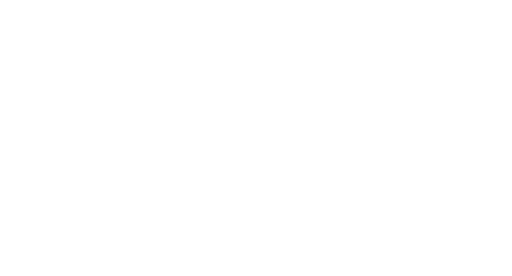
t = 0.00 s
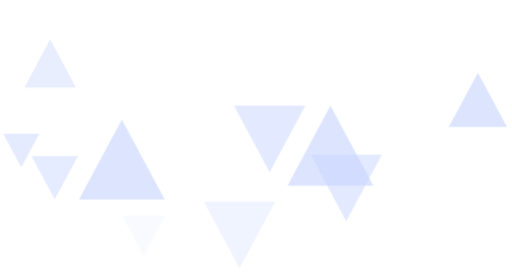
t = 0.19 s
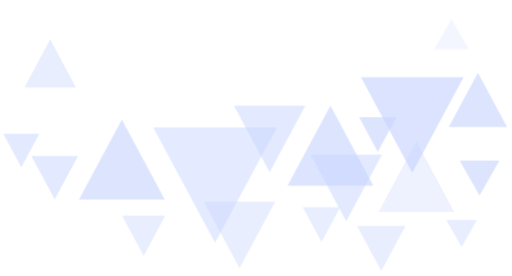
t = 0.38 s
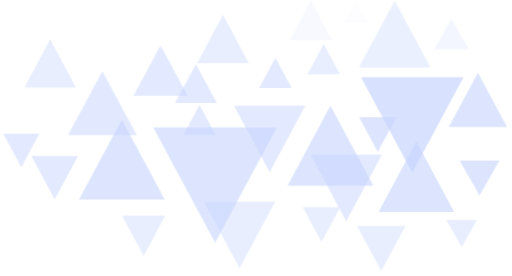
t = 0.57 s
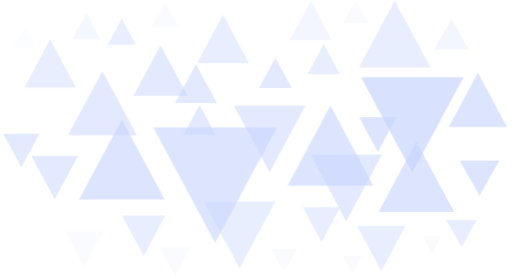
t = 0.76 s

The animated SVG that drew these frames (rendered in a browser with its animation timeline set to each time). Animation: 78 CSS @keyframes rules; one cycle of 0.76 s.

<svg width="700" height="378" viewBox="0 0 700 378" fill="none" xmlns="http://www.w3.org/2000/svg">
  <style>
    @-webkit-keyframes animate-svg-fill-1{0%{fill:transparent}100%{fill:rgb(67,111,251)}}@keyframes animate-svg-fill-1{0%{fill:transparent}100%{fill:rgb(67,111,251)}}.svg-elem-1{-webkit-animation:animate-svg-fill-1 0.1s cubic-bezier(0.215,0.61,0.355,1) 0s both;animation:animate-svg-fill-1 0.1s cubic-bezier(0.215,0.61,0.355,1) 0s both}@-webkit-keyframes animate-svg-fill-2{0%{fill:transparent}100%{fill:rgb(67,111,251)}}@keyframes animate-svg-fill-2{0%{fill:transparent}100%{fill:rgb(67,111,251)}}.svg-elem-2{-webkit-animation:animate-svg-fill-2 0.1s cubic-bezier(0.215,0.61,0.355,1) 0.02s both;animation:animate-svg-fill-2 0.1s cubic-bezier(0.215,0.61,0.355,1) 0.02s both}@-webkit-keyframes animate-svg-fill-3{0%{fill:transparent}100%{fill:rgb(67,111,251)}}@keyframes animate-svg-fill-3{0%{fill:transparent}100%{fill:rgb(67,111,251)}}.svg-elem-3{-webkit-animation:animate-svg-fill-3 0.1s cubic-bezier(0.215,0.61,0.355,1) 0.04s both;animation:animate-svg-fill-3 0.1s cubic-bezier(0.215,0.61,0.355,1) 0.04s both}@-webkit-keyframes animate-svg-fill-4{0%{fill:transparent}100%{fill:rgb(67,111,251)}}@keyframes animate-svg-fill-4{0%{fill:transparent}100%{fill:rgb(67,111,251)}}.svg-elem-4{-webkit-animation:animate-svg-fill-4 0.1s cubic-bezier(0.215,0.61,0.355,1) 0.06s both;animation:animate-svg-fill-4 0.1s cubic-bezier(0.215,0.61,0.355,1) 0.06s both}@-webkit-keyframes animate-svg-fill-5{0%{fill:transparent}100%{fill:rgb(67,111,251)}}@keyframes animate-svg-fill-5{0%{fill:transparent}100%{fill:rgb(67,111,251)}}.svg-elem-5{-webkit-animation:animate-svg-fill-5 0.1s cubic-bezier(0.215,0.61,0.355,1) 0.08s both;animation:animate-svg-fill-5 0.1s cubic-bezier(0.215,0.61,0.355,1) 0.08s both}@-webkit-keyframes animate-svg-fill-6{0%{fill:transparent}100%{fill:rgb(67,111,251)}}@keyframes animate-svg-fill-6{0%{fill:transparent}100%{fill:rgb(67,111,251)}}.svg-elem-6{-webkit-animation:animate-svg-fill-6 0.1s cubic-bezier(0.215,0.61,0.355,1) 0.1s both;animation:animate-svg-fill-6 0.1s cubic-bezier(0.215,0.61,0.355,1) 0.1s both}@-webkit-keyframes animate-svg-fill-7{0%{fill:transparent}100%{fill:rgb(67,111,251)}}@keyframes animate-svg-fill-7{0%{fill:transparent}100%{fill:rgb(67,111,251)}}.svg-elem-7{-webkit-animation:animate-svg-fill-7 0.1s cubic-bezier(0.215,0.61,0.355,1) 0.12s both;animation:animate-svg-fill-7 0.1s cubic-bezier(0.215,0.61,0.355,1) 0.12s both}@-webkit-keyframes animate-svg-fill-8{0%{fill:transparent}100%{fill:rgb(67,111,251)}}@keyframes animate-svg-fill-8{0%{fill:transparent}100%{fill:rgb(67,111,251)}}.svg-elem-8{-webkit-animation:animate-svg-fill-8 0.1s cubic-bezier(0.215,0.61,0.355,1) 0.14s both;animation:animate-svg-fill-8 0.1s cubic-bezier(0.215,0.61,0.355,1) 0.14s both}@-webkit-keyframes animate-svg-fill-9{0%{fill:transparent}100%{fill:rgb(67,111,251)}}@keyframes animate-svg-fill-9{0%{fill:transparent}100%{fill:rgb(67,111,251)}}.svg-elem-9{-webkit-animation:animate-svg-fill-9 0.1s cubic-bezier(0.215,0.61,0.355,1) 0.16s both;animation:animate-svg-fill-9 0.1s cubic-bezier(0.215,0.61,0.355,1) 0.16s both}@-webkit-keyframes animate-svg-fill-10{0%{fill:transparent}100%{fill:rgb(67,111,251)}}@keyframes animate-svg-fill-10{0%{fill:transparent}100%{fill:rgb(67,111,251)}}.svg-elem-10{-webkit-animation:animate-svg-fill-10 0.1s cubic-bezier(0.215,0.61,0.355,1) 0.18s both;animation:animate-svg-fill-10 0.1s cubic-bezier(0.215,0.61,0.355,1) 0.18s both}@-webkit-keyframes animate-svg-fill-11{0%{fill:transparent}100%{fill:rgb(67,111,251)}}@keyframes animate-svg-fill-11{0%{fill:transparent}100%{fill:rgb(67,111,251)}}.svg-elem-11{-webkit-animation:animate-svg-fill-11 0.1s cubic-bezier(0.215,0.61,0.355,1) 0.2s both;animation:animate-svg-fill-11 0.1s cubic-bezier(0.215,0.61,0.355,1) 0.2s both}@-webkit-keyframes animate-svg-fill-12{0%{fill:transparent}100%{fill:rgb(67,111,251)}}@keyframes animate-svg-fill-12{0%{fill:transparent}100%{fill:rgb(67,111,251)}}.svg-elem-12{-webkit-animation:animate-svg-fill-12 0.1s cubic-bezier(0.215,0.61,0.355,1) 0.22s both;animation:animate-svg-fill-12 0.1s cubic-bezier(0.215,0.61,0.355,1) 0.22s both}@-webkit-keyframes animate-svg-fill-13{0%{fill:transparent}100%{fill:rgb(67,111,251)}}@keyframes animate-svg-fill-13{0%{fill:transparent}100%{fill:rgb(67,111,251)}}.svg-elem-13{-webkit-animation:animate-svg-fill-13 0.1s cubic-bezier(0.215,0.61,0.355,1) 0.24s both;animation:animate-svg-fill-13 0.1s cubic-bezier(0.215,0.61,0.355,1) 0.24s both}@-webkit-keyframes animate-svg-fill-14{0%{fill:transparent}100%{fill:rgb(67,111,251)}}@keyframes animate-svg-fill-14{0%{fill:transparent}100%{fill:rgb(67,111,251)}}.svg-elem-14{-webkit-animation:animate-svg-fill-14 0.1s cubic-bezier(0.215,0.61,0.355,1) 0.26s both;animation:animate-svg-fill-14 0.1s cubic-bezier(0.215,0.61,0.355,1) 0.26s both}@-webkit-keyframes animate-svg-fill-15{0%{fill:transparent}100%{fill:rgb(67,111,251)}}@keyframes animate-svg-fill-15{0%{fill:transparent}100%{fill:rgb(67,111,251)}}.svg-elem-15{-webkit-animation:animate-svg-fill-15 0.1s cubic-bezier(0.215,0.61,0.355,1) 0.28s both;animation:animate-svg-fill-15 0.1s cubic-bezier(0.215,0.61,0.355,1) 0.28s both}@-webkit-keyframes animate-svg-fill-16{0%{fill:transparent}100%{fill:rgb(67,111,251)}}@keyframes animate-svg-fill-16{0%{fill:transparent}100%{fill:rgb(67,111,251)}}.svg-elem-16{-webkit-animation:animate-svg-fill-16 0.1s cubic-bezier(0.215,0.61,0.355,1) 0.3s both;animation:animate-svg-fill-16 0.1s cubic-bezier(0.215,0.61,0.355,1) 0.3s both}@-webkit-keyframes animate-svg-fill-17{0%{fill:transparent}100%{fill:rgb(67,111,251)}}@keyframes animate-svg-fill-17{0%{fill:transparent}100%{fill:rgb(67,111,251)}}.svg-elem-17{-webkit-animation:animate-svg-fill-17 0.1s cubic-bezier(0.215,0.61,0.355,1) 0.32s both;animation:animate-svg-fill-17 0.1s cubic-bezier(0.215,0.61,0.355,1) 0.32s both}@-webkit-keyframes animate-svg-fill-18{0%{fill:transparent}100%{fill:rgb(67,111,251)}}@keyframes animate-svg-fill-18{0%{fill:transparent}100%{fill:rgb(67,111,251)}}.svg-elem-18{-webkit-animation:animate-svg-fill-18 0.1s cubic-bezier(0.215,0.61,0.355,1) 0.34s both;animation:animate-svg-fill-18 0.1s cubic-bezier(0.215,0.61,0.355,1) 0.34s both}@-webkit-keyframes animate-svg-fill-19{0%{fill:transparent}100%{fill:rgb(67,111,251)}}@keyframes animate-svg-fill-19{0%{fill:transparent}100%{fill:rgb(67,111,251)}}.svg-elem-19{-webkit-animation:animate-svg-fill-19 0.1s cubic-bezier(0.215,0.61,0.355,1) 0.36s both;animation:animate-svg-fill-19 0.1s cubic-bezier(0.215,0.61,0.355,1) 0.36s both}@-webkit-keyframes animate-svg-fill-20{0%{fill:transparent}100%{fill:rgb(67,111,251)}}@keyframes animate-svg-fill-20{0%{fill:transparent}100%{fill:rgb(67,111,251)}}.svg-elem-20{-webkit-animation:animate-svg-fill-20 0.1s cubic-bezier(0.215,0.61,0.355,1) 0.38s both;animation:animate-svg-fill-20 0.1s cubic-bezier(0.215,0.61,0.355,1) 0.38s both}@-webkit-keyframes animate-svg-fill-21{0%{fill:transparent}100%{fill:rgb(67,111,251)}}@keyframes animate-svg-fill-21{0%{fill:transparent}100%{fill:rgb(67,111,251)}}.svg-elem-21{-webkit-animation:animate-svg-fill-21 0.1s cubic-bezier(0.215,0.61,0.355,1) 0.4s both;animation:animate-svg-fill-21 0.1s cubic-bezier(0.215,0.61,0.355,1) 0.4s both}@-webkit-keyframes animate-svg-fill-22{0%{fill:transparent}100%{fill:rgb(67,111,251)}}@keyframes animate-svg-fill-22{0%{fill:transparent}100%{fill:rgb(67,111,251)}}.svg-elem-22{-webkit-animation:animate-svg-fill-22 0.1s cubic-bezier(0.215,0.61,0.355,1) 0.42s both;animation:animate-svg-fill-22 0.1s cubic-bezier(0.215,0.61,0.355,1) 0.42s both}@-webkit-keyframes animate-svg-fill-23{0%{fill:transparent}100%{fill:rgb(67,111,251)}}@keyframes animate-svg-fill-23{0%{fill:transparent}100%{fill:rgb(67,111,251)}}.svg-elem-23{-webkit-animation:animate-svg-fill-23 0.1s cubic-bezier(0.215,0.61,0.355,1) 0.44s both;animation:animate-svg-fill-23 0.1s cubic-bezier(0.215,0.61,0.355,1) 0.44s both}@-webkit-keyframes animate-svg-fill-24{0%{fill:transparent}100%{fill:rgb(67,111,251)}}@keyframes animate-svg-fill-24{0%{fill:transparent}100%{fill:rgb(67,111,251)}}.svg-elem-24{-webkit-animation:animate-svg-fill-24 0.1s cubic-bezier(0.215,0.61,0.355,1) 0.46s both;animation:animate-svg-fill-24 0.1s cubic-bezier(0.215,0.61,0.355,1) 0.46s both}@-webkit-keyframes animate-svg-fill-25{0%{fill:transparent}100%{fill:rgb(67,111,251)}}@keyframes animate-svg-fill-25{0%{fill:transparent}100%{fill:rgb(67,111,251)}}.svg-elem-25{-webkit-animation:animate-svg-fill-25 0.1s cubic-bezier(0.215,0.61,0.355,1) 0.48s both;animation:animate-svg-fill-25 0.1s cubic-bezier(0.215,0.61,0.355,1) 0.48s both}@-webkit-keyframes animate-svg-fill-26{0%{fill:transparent}100%{fill:rgb(67,111,251)}}@keyframes animate-svg-fill-26{0%{fill:transparent}100%{fill:rgb(67,111,251)}}.svg-elem-26{-webkit-animation:animate-svg-fill-26 0.1s cubic-bezier(0.215,0.61,0.355,1) 0.5s both;animation:animate-svg-fill-26 0.1s cubic-bezier(0.215,0.61,0.355,1) 0.5s both}@-webkit-keyframes animate-svg-fill-27{0%{fill:transparent}100%{fill:rgb(67,111,251)}}@keyframes animate-svg-fill-27{0%{fill:transparent}100%{fill:rgb(67,111,251)}}.svg-elem-27{-webkit-animation:animate-svg-fill-27 0.1s cubic-bezier(0.215,0.61,0.355,1) 0.52s both;animation:animate-svg-fill-27 0.1s cubic-bezier(0.215,0.61,0.355,1) 0.52s both}@-webkit-keyframes animate-svg-fill-28{0%{fill:transparent}100%{fill:rgb(67,111,251)}}@keyframes animate-svg-fill-28{0%{fill:transparent}100%{fill:rgb(67,111,251)}}.svg-elem-28{-webkit-animation:animate-svg-fill-28 0.1s cubic-bezier(0.215,0.61,0.355,1) 0.54s both;animation:animate-svg-fill-28 0.1s cubic-bezier(0.215,0.61,0.355,1) 0.54s both}@-webkit-keyframes animate-svg-fill-29{0%{fill:transparent}100%{fill:rgb(67,111,251)}}@keyframes animate-svg-fill-29{0%{fill:transparent}100%{fill:rgb(67,111,251)}}.svg-elem-29{-webkit-animation:animate-svg-fill-29 0.1s cubic-bezier(0.215,0.61,0.355,1) 0.56s both;animation:animate-svg-fill-29 0.1s cubic-bezier(0.215,0.61,0.355,1) 0.56s both}@-webkit-keyframes animate-svg-fill-30{0%{fill:transparent}100%{fill:rgb(67,111,251)}}@keyframes animate-svg-fill-30{0%{fill:transparent}100%{fill:rgb(67,111,251)}}.svg-elem-30{-webkit-animation:animate-svg-fill-30 0.1s cubic-bezier(0.215,0.61,0.355,1) 0.58s both;animation:animate-svg-fill-30 0.1s cubic-bezier(0.215,0.61,0.355,1) 0.58s both}@-webkit-keyframes animate-svg-fill-31{0%{fill:transparent}100%{fill:rgb(67,111,251)}}@keyframes animate-svg-fill-31{0%{fill:transparent}100%{fill:rgb(67,111,251)}}.svg-elem-31{-webkit-animation:animate-svg-fill-31 0.1s cubic-bezier(0.215,0.61,0.355,1) 0.6s both;animation:animate-svg-fill-31 0.1s cubic-bezier(0.215,0.61,0.355,1) 0.6s both}@-webkit-keyframes animate-svg-fill-32{0%{fill:transparent}100%{fill:rgb(67,111,251)}}@keyframes animate-svg-fill-32{0%{fill:transparent}100%{fill:rgb(67,111,251)}}.svg-elem-32{-webkit-animation:animate-svg-fill-32 0.1s cubic-bezier(0.215,0.61,0.355,1) 0.62s both;animation:animate-svg-fill-32 0.1s cubic-bezier(0.215,0.61,0.355,1) 0.62s both}@-webkit-keyframes animate-svg-fill-33{0%{fill:transparent}100%{fill:rgb(67,111,251)}}@keyframes animate-svg-fill-33{0%{fill:transparent}100%{fill:rgb(67,111,251)}}.svg-elem-33{-webkit-animation:animate-svg-fill-33 0.1s cubic-bezier(0.215,0.61,0.355,1) 0.64s both;animation:animate-svg-fill-33 0.1s cubic-bezier(0.215,0.61,0.355,1) 0.64s both}@-webkit-keyframes animate-svg-fill-34{0%{fill:transparent}100%{fill:rgb(67,111,251)}}@keyframes animate-svg-fill-34{0%{fill:transparent}100%{fill:rgb(67,111,251)}}.svg-elem-34{-webkit-animation:animate-svg-fill-34 0.1s cubic-bezier(0.215,0.61,0.355,1) 0.66s both;animation:animate-svg-fill-34 0.1s cubic-bezier(0.215,0.61,0.355,1) 0.66s both}@-webkit-keyframes animate-svg-fill-35{0%{fill:transparent}100%{fill:rgb(67,111,251)}}@keyframes animate-svg-fill-35{0%{fill:transparent}100%{fill:rgb(67,111,251)}}.svg-elem-35{-webkit-animation:animate-svg-fill-35 0.1s cubic-bezier(0.215,0.61,0.355,1) 0.68s both;animation:animate-svg-fill-35 0.1s cubic-bezier(0.215,0.61,0.355,1) 0.68s both}@-webkit-keyframes animate-svg-fill-36{0%{fill:transparent}100%{fill:rgb(67,111,251)}}@keyframes animate-svg-fill-36{0%{fill:transparent}100%{fill:rgb(67,111,251)}}.svg-elem-36{-webkit-animation:animate-svg-fill-36 0.1s cubic-bezier(0.215,0.61,0.355,1) 0.7000000000000001s both;animation:animate-svg-fill-36 0.1s cubic-bezier(0.215,0.61,0.355,1) 0.7000000000000001s both}@-webkit-keyframes animate-svg-fill-37{0%{fill:transparent}100%{fill:rgb(67,111,251)}}@keyframes animate-svg-fill-37{0%{fill:transparent}100%{fill:rgb(67,111,251)}}.svg-elem-37{-webkit-animation:animate-svg-fill-37 0.1s cubic-bezier(0.215,0.61,0.355,1) 0.72s both;animation:animate-svg-fill-37 0.1s cubic-bezier(0.215,0.61,0.355,1) 0.72s both}@-webkit-keyframes animate-svg-fill-38{0%{fill:transparent}100%{fill:rgb(67,111,251)}}@keyframes animate-svg-fill-38{0%{fill:transparent}100%{fill:rgb(67,111,251)}}.svg-elem-38{-webkit-animation:animate-svg-fill-38 0.1s cubic-bezier(0.215,0.61,0.355,1) 0.74s both;animation:animate-svg-fill-38 0.1s cubic-bezier(0.215,0.61,0.355,1) 0.74s both}@-webkit-keyframes animate-svg-fill-39{0%{fill:transparent}100%{fill:rgb(67,111,251)}}@keyframes animate-svg-fill-39{0%{fill:transparent}100%{fill:rgb(67,111,251)}}.svg-elem-39{-webkit-animation:animate-svg-fill-39 0.1s cubic-bezier(0.215,0.61,0.355,1) 0.76s both;animation:animate-svg-fill-39 0.1s cubic-bezier(0.215,0.61,0.355,1) 0.76s both}
  </style>
  <g opacity="0.3">
    <path opacity="0.6" d="M166.201 163.703L224.984 273.141H107.418L166.201 163.703Z" fill="#436FFB" class="svg-elem-1"></path>
    <path opacity="0.6" d="M451.931 144.708L510.714 254.147H393.148L451.931 144.708Z" fill="#436FFB" class="svg-elem-2"></path>
    <path opacity="0.6" d="M653.911 99.5547L693.825 173.865H613.996L653.911 99.5547Z" fill="#436FFB" class="svg-elem-3"></path>
    <path opacity="0.5" d="M368.715 235.741L319.85 144.767L417.58 144.767L368.715 235.741Z" fill="#436FFB" class="svg-elem-4"></path>
    <path opacity="0.5" d="M473.587 302.893L424.722 211.919L522.452 211.919L473.587 302.893Z" fill="#436FFB" class="svg-elem-5"></path>
    <path opacity="0.4" d="M68.1083 53.9111L103.334 119.881L32.8821 119.881L68.1083 53.9111Z" fill="#436FFB" class="svg-elem-6"></path>
    <path opacity="0.5" d="M28.4913 229.156L3.81687 183.219L53.1658 183.219L28.4913 229.156Z" fill="#436FFB" class="svg-elem-7"></path>
    <path opacity="0.5" d="M74.3019 272.991L42.3702 213.543L106.234 213.543L74.3019 272.991Z" fill="#436FFB" class="svg-elem-8"></path>
    <path opacity="0.4" d="M327.374 367.208L278.509 276.235L376.239 276.235L327.374 367.208Z" fill="#436FFB" class="svg-elem-9"></path>
    <path opacity="0.4" d="M196.09 350.381L166.577 295.437L225.602 295.437L196.09 350.381Z" fill="#436FFB" class="svg-elem-10"></path>
    <path opacity="0.4" d="M521.508 371.091L488.367 309.391L554.649 309.391L521.508 371.091Z" fill="#436FFB" class="svg-elem-11"></path>
    <path opacity="0.4" d="M439.665 331.315L414.023 283.576L465.307 283.576L439.665 331.315Z" fill="#436FFB" class="svg-elem-12"></path>
    <path opacity="0.6" d="M516.76 208.139L491.118 160.401L542.402 160.401L516.76 208.139Z" fill="#436FFB" class="svg-elem-13"></path>
    <path opacity="0.6" d="M656.145 267.587L628.809 219.848L683.48 219.848L656.145 267.587Z" fill="#436FFB" class="svg-elem-14"></path>
    <path opacity="0.4" d="M631.564 338.064L610.518 301.134L652.609 301.134L631.564 338.064Z" fill="#436FFB" class="svg-elem-15"></path>
    <path opacity="0.2" d="M617.654 25.8135L641.602 67.6973H593.705L617.654 25.8135Z" fill="#436FFB" class="svg-elem-16"></path>
    <path opacity="0.7" d="M564.006 236.522L493.853 105.917L634.159 105.917L564.006 236.522Z" fill="#436FFB" class="svg-elem-17"></path>
    <path opacity="0.6" d="M293.855 332.179L209.188 174.552L378.522 174.552L293.855 332.179Z" fill="#436FFB" class="svg-elem-18"></path>
    <path opacity="0.6" d="M569.641 193.725L621.409 290.103H517.873L569.641 193.725Z" fill="#436FFB" class="svg-elem-19"></path>
    <path opacity="0.5" d="M376.537 79.1382L398.792 120.572H354.281L376.537 79.1382Z" fill="#436FFB" class="svg-elem-20"></path>
    <path opacity="0.4" d="M442.699 60.231L464.954 101.664H420.443L442.699 60.231Z" fill="#436FFB" class="svg-elem-21"></path>
    <path opacity="0.5" d="M272.59 143.64L294.845 185.074H250.335L272.59 143.64Z" fill="#436FFB" class="svg-elem-22"></path>
    <path opacity="0.5" d="M219.274 62.3252L256.286 131.231H182.262L219.274 62.3252Z" fill="#436FFB" class="svg-elem-23"></path>
    <path opacity="0.5" d="M267.703 87.8848L296.375 141.086H239.03L267.703 87.8848Z" fill="#436FFB" class="svg-elem-24"></path>
    <path opacity="0.5" d="M139.604 97.418L186.776 185.239H92.4327L139.604 97.418Z" fill="#436FFB" class="svg-elem-25"></path>
    <path opacity="0.4" d="M304.749 20.2905L340.31 86.4939H269.189L304.749 20.2905Z" fill="#436FFB" class="svg-elem-26"></path>
    <path opacity="0.4" d="M539.944 1.07568L589.051 92.4994H490.837L539.944 1.07568Z" fill="#436FFB" class="svg-elem-27"></path>
    <path opacity="0.2" d="M425.14 1.07568L454.168 55.1193H396.111L425.14 1.07568Z" fill="#436FFB" class="svg-elem-28"></path>
    <path opacity="0.1" d="M486.5 0L503.387 31.4599H469.613L486.5 0Z" fill="#436FFB" class="svg-elem-29"></path>
    <path opacity="0.1" d="M388.5 372.622L371.613 341.162L405.388 341.162L388.5 372.622Z" fill="#436FFB" class="svg-elem-30"></path>
    <path opacity="0.1" d="M482 374.773L469.01 350.574L494.99 350.574L482 374.773Z" fill="#436FFB" class="svg-elem-31"></path>
    <path opacity="0.1" d="M591 346.81L578.01 322.61L603.99 322.61L591 346.81Z" fill="#436FFB" class="svg-elem-32"></path>
    <path opacity="0.1" d="M114.501 365.17L88.9528 317.577L140.048 317.577L114.501 365.17Z" fill="#436FFB" class="svg-elem-33"></path>
    <path opacity="0.1" d="M239.5 378L218.282 338.473L260.718 338.473L239.5 378Z" fill="#436FFB" class="svg-elem-34"></path>
    <path opacity="0.4" d="M166.201 25.6953L185.312 61.274H147.091L166.201 25.6953Z" fill="#436FFB" class="svg-elem-35"></path>
    <path opacity="0.2" d="M117.608 17.9551L136.718 53.5338H98.4969L117.608 17.9551Z" fill="#436FFB" class="svg-elem-36"></path>
    <path opacity="0.1" d="M225.068 2.15137L244.178 37.7301H205.957L225.068 2.15137Z" fill="#436FFB" class="svg-elem-37"></path>
    <path opacity="0.1" d="M33.1082 36.855L48.6733 65.205H17.5432L33.1082 36.855Z" fill="#436FFB" class="svg-elem-38"></path>
    <path opacity="0.2" d="M355 27.9639L367.99 52.1638H342.01L355 27.9639Z" fill="#436FFB" class="svg-elem-39"></path>
  </g>
</svg>
